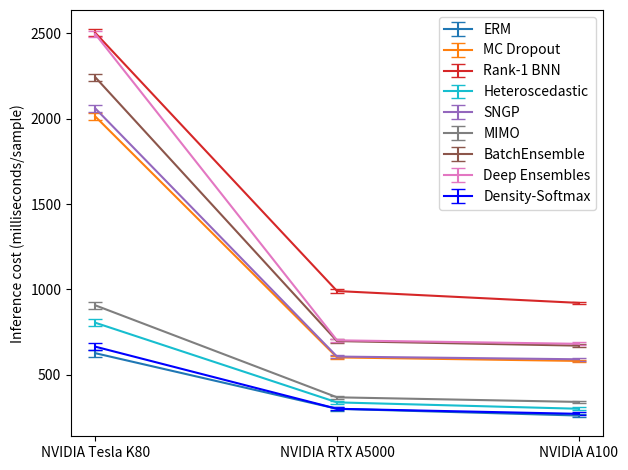

Here is the Python script that generated this plot:
import matplotlib.pyplot as plt
x = ["NVIDIA Tesla K80", "NVIDIA RTX A5000", "NVIDIA A100"]

plt.errorbar(x, [3130/5, 299.81, 260.37], yerr=[20, 10, 8], capsize=5, label="ERM", ecolor = "tab:blue", color = "tab:blue")
plt.errorbar(x, [10069/5, 601.15, 580.40], yerr=[20, 10, 8], capsize=5, label="MC Dropout", ecolor = "tab:orange", color = "tab:orange")
plt.errorbar(x, [12520/5, 990.14, 920.68], yerr=[20, 10, 8], capsize=5, label="Rank-1 BNN", ecolor = "tab:red", color = "tab:red")
plt.errorbar(x, [4023/5, 337.50, 300.07], yerr=[20, 10, 8], capsize=5, label="Heteroscedastic", ecolor = "#17becf", color = "#17becf")
plt.errorbar(x, [10306/5, 606.11, 590.10], yerr=[20, 10, 8], capsize=5, label="SNGP", ecolor = "tab:purple", color = "tab:purple")
plt.errorbar(x, [4533/5, 367.17, 340.12], yerr=[20, 10, 8], capsize=5, label="MIMO", ecolor = "#7f7f7f", color = "#7f7f7f")
plt.errorbar(x, [11219/5, 696.81, 670.04], yerr=[20, 10, 8], capsize=5, label="BatchEnsemble", ecolor = "tab:brown", color = "tab:brown")
plt.errorbar(x, [12485/5, 701.34, 680.76], yerr=[20, 10, 8], capsize=5, label="Deep Ensembles", ecolor = "tab:pink", color = "tab:pink")
plt.errorbar(x, [3321/5, 299.90, 270.22], yerr=[20, 10, 8], capsize=5, label="Density-Softmax", ecolor = "blue", color = "blue")
plt.legend()
plt.ylabel('Inference cost (milliseconds/sample)')
# plt.title('Inference cost comparision', fontsize = 15)
plt.tight_layout()
plt.savefig("ebar_speed.pdf")